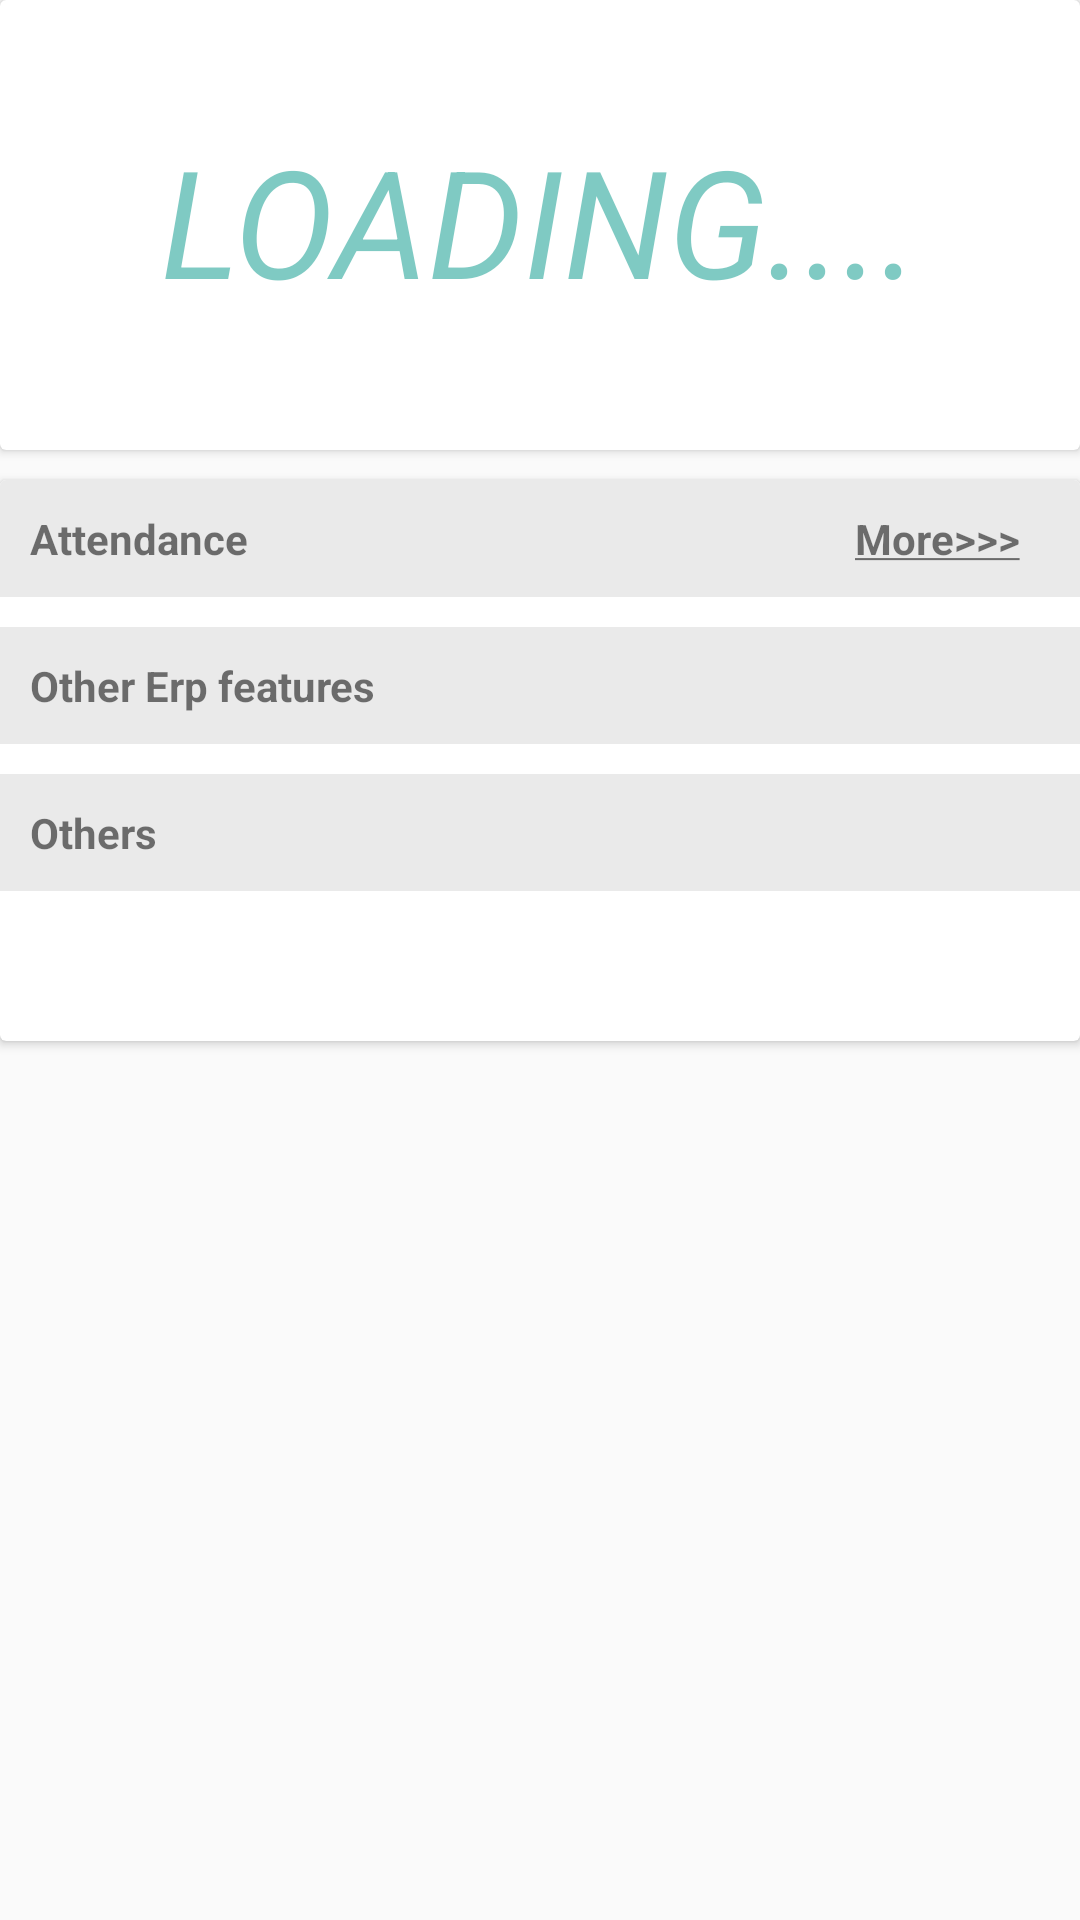

Produce the Android XML layout that renders to this screen, including the resource entries it uses.
<!-- AndroidManifest.xml: application theme myAppTheme -->
<!-- res/layout/details_fragment_new.xml -->
<?xml version="1.0" encoding="utf-8"?>
<RelativeLayout xmlns:android="http://schemas.android.com/apk/res/android"
    xmlns:app="http://schemas.android.com/apk/res-auto"
    xmlns:card_view="http://schemas.android.com/apk/res-auto"
    android:layout_width="match_parent"
    android:layout_height="match_parent"
    android:orientation="vertical">

    <ScrollView
        android:layout_width="wrap_content"
        android:layout_height="wrap_content">

        <RelativeLayout
            android:layout_width="wrap_content"
            android:layout_height="wrap_content">

            <android.support.v7.widget.CardView
                android:id="@+id/card_view"
                android:layout_width="fill_parent"
                android:layout_height="wrap_content"
                android:layout_gravity="center"
                android:layout_marginBottom="10dp"
                card_view:cardCornerRadius="2dp">

                <RelativeLayout
                    android:layout_width="match_parent"
                    android:layout_height="150dp">

                    <TextView
                        android:id="@+id/textView1"
                        android:layout_width="wrap_content"
                        android:layout_height="wrap_content"
                        android:layout_alignParentTop="true"
                        android:layout_centerHorizontal="true"
                        android:layout_marginBottom="40dp"
                        android:layout_marginTop="40dp"
                        android:autoText="false"
                        android:hint="LOADING...."
                        android:textAppearance="?android:attr/textAppearanceLarge"
                        android:textColor="@color/primaryColor"
                        android:textColorHint="#80009688"
                        android:textSize="50dp"
                        android:textStyle="italic" />


                    <TextView
                        android:id="@+id/welcome"
                        android:layout_width="wrap_content"
                        android:layout_height="wrap_content"
                        android:layout_marginLeft="10dp"
                        android:layout_marginTop="10dp"
                        android:text="Welcome:"
                        android:textAppearance="?android:attr/textAppearanceMedium"

                        android:textColor="#80000000"
                        android:textStyle="bold"
                        android:visibility="gone" />

                    <android.support.v7.widget.CardView
                        android:id="@+id/view2"
                        android:layout_width="80dp"
                        android:layout_height="match_parent"
                        android:layout_centerHorizontal="true"
                        android:layout_centerInParent="true"
                        android:elevation="12dp"
                        android:innerRadius="4dp"
                        android:shape="ring"
                        android:thicknessRatio="1.9"
                        android:visibility="gone"
                        app:cardCornerRadius="40dp">

                        <RelativeLayout
                            android:layout_width="wrap_content"
                            android:layout_height="wrap_content">

                            <ImageView
                                android:id="@+id/profileImage"
                                android:layout_width="match_parent"
                                android:layout_height="80dp"
                                android:layout_centerHorizontal="true"
                                android:scaleType="centerCrop"
                                android:src="@drawable/developer_pic"
                                android:visibility="gone"></ImageView>
                        </RelativeLayout>
                    </android.support.v7.widget.CardView>
                </RelativeLayout>
            </android.support.v7.widget.CardView>

            <android.support.v7.widget.CardView
                android:id="@+id/card_view1"
                android:layout_width="fill_parent"
                android:layout_height="match_parent"
                android:layout_below="@+id/card_view"
                android:layout_gravity="center"
                android:layout_marginBottom="10dp"
                android:background="@color/white_semi_transparent"
                card_view:cardCornerRadius="2dp">

                <RelativeLayout
                    android:layout_width="wrap_content"
                    android:layout_height="wrap_content">

                    <RelativeLayout
                        android:id="@+id/attendanceRelativeLayout"
                        android:layout_width="match_parent"
                        android:layout_height="wrap_content"
                        android:layout_marginBottom="10dp"
                        android:background="@color/grey_light"
                        android:padding="10dp">

                        <TextView
                            android:id="@+id/attendanceTextView"
                            android:layout_width="wrap_content"
                            android:layout_height="wrap_content"
                            android:text="Attendance"
                            android:textStyle="bold" />

                        <TextView
                            android:id="@+id/attendanceMoreTextView"
                            android:layout_width="wrap_content"
                            android:layout_height="wrap_content"
                            android:layout_alignParentRight="true"
                            android:layout_marginRight="10dp"
                            android:text="@string/more"
                            android:textStyle="bold" />

                        <android.support.v7.widget.RecyclerView
                            android:id="@+id/recycler_view_attendance"
                            android:layout_width="match_parent"
                            android:layout_height="wrap_content"
                            android:layout_below="@+id/attendanceTextView"

                            android:scrollbars="vertical" />
                    </RelativeLayout>

                    <RelativeLayout
                        android:id="@+id/erpRelativeLayout"
                        android:layout_width="match_parent"
                        android:layout_height="wrap_content"
                        android:layout_below="@+id/attendanceRelativeLayout"
                        android:layout_marginBottom="10dp"
                        android:background="@color/grey_light"
                        android:padding="10dp">

                        <TextView
                            android:id="@+id/erpTextView"
                            android:layout_width="wrap_content"
                            android:layout_height="wrap_content"
                            android:text="Other Erp features"
                            android:textStyle="bold" />

                        <TextView
                            android:id="@+id/erpMoreTextView"
                            android:layout_width="wrap_content"
                            android:layout_height="wrap_content"
                            android:layout_alignParentRight="true"
                            android:layout_marginRight="10dp"
                            android:text="More>>>"
                            android:textStyle="bold"
                            android:visibility="gone" />

                        <android.support.v7.widget.RecyclerView
                            android:id="@+id/recycler_view_erp"
                            android:layout_width="match_parent"
                            android:layout_height="wrap_content"
                            android:layout_below="@+id/erpTextView"

                            android:scrollbars="vertical" />
                    </RelativeLayout>

                    <RelativeLayout
                        android:id="@+id/additionalRelativeLayout"
                        android:layout_width="match_parent"
                        android:layout_height="wrap_content"
                        android:layout_below="@+id/erpRelativeLayout"
                        android:layout_marginBottom="50dp"
                        android:background="@color/grey_light"
                        android:padding="10dp">

                        <TextView
                            android:id="@+id/additionalTextView"
                            android:layout_width="wrap_content"
                            android:layout_height="wrap_content"
                            android:text="Others"
                            android:textStyle="bold" />

                        <TextView
                            android:id="@+id/additionalMoreTextView"
                            android:layout_width="wrap_content"
                            android:layout_height="wrap_content"
                            android:layout_alignParentRight="true"
                            android:layout_marginRight="10dp"
                            android:text="More>>>"
                            android:textStyle="bold"
                            android:visibility="gone" />

                        <android.support.v7.widget.RecyclerView
                            android:id="@+id/recycler_view_additional"
                            android:layout_width="match_parent"
                            android:layout_height="wrap_content"
                            android:layout_below="@+id/additionalTextView"

                            android:scrollbars="vertical" />
                    </RelativeLayout>

                </RelativeLayout>

            </android.support.v7.widget.CardView>
        </RelativeLayout>
    </ScrollView>
</RelativeLayout>
<!-- resources referenced by this layout -->
<resources>
  <color name="grey_light">#EAEAEA</color>
  <color name="primaryColor">#009688</color>
  <color name="white_semi_transparent">#80FFFFFF</color>
  <!-- drawable developer_pic: jpg bitmap (drawable, 75839 bytes) -->
  <string name="more"> <u>More&gt;&gt;&gt;</u></string>
  <style name="myAppTheme" parent="Theme.AppCompat.Light.NoActionBar">
          <item name="colorPrimary">@color/primaryColor</item>
          <item name="colorPrimaryDark">@color/primaryColorDark</item>
  
          <item name="windowNoTitle">true</item>
          <item name="windowActionBar">false</item>
          <item name="drawerArrowStyle">@style/DrawerArrowStyle</item>
  
          <item name="android:textColorSecondary">#80000000</item>
  
      </style>
  <color name="primaryColorDark">#00695C</color>
  <style name="DrawerArrowStyle" parent="Widget.AppCompat.DrawerArrowToggle">
          <item name="spinBars">true</item>
          <item name="color">@android:color/white</item>
      </style>
</resources>
